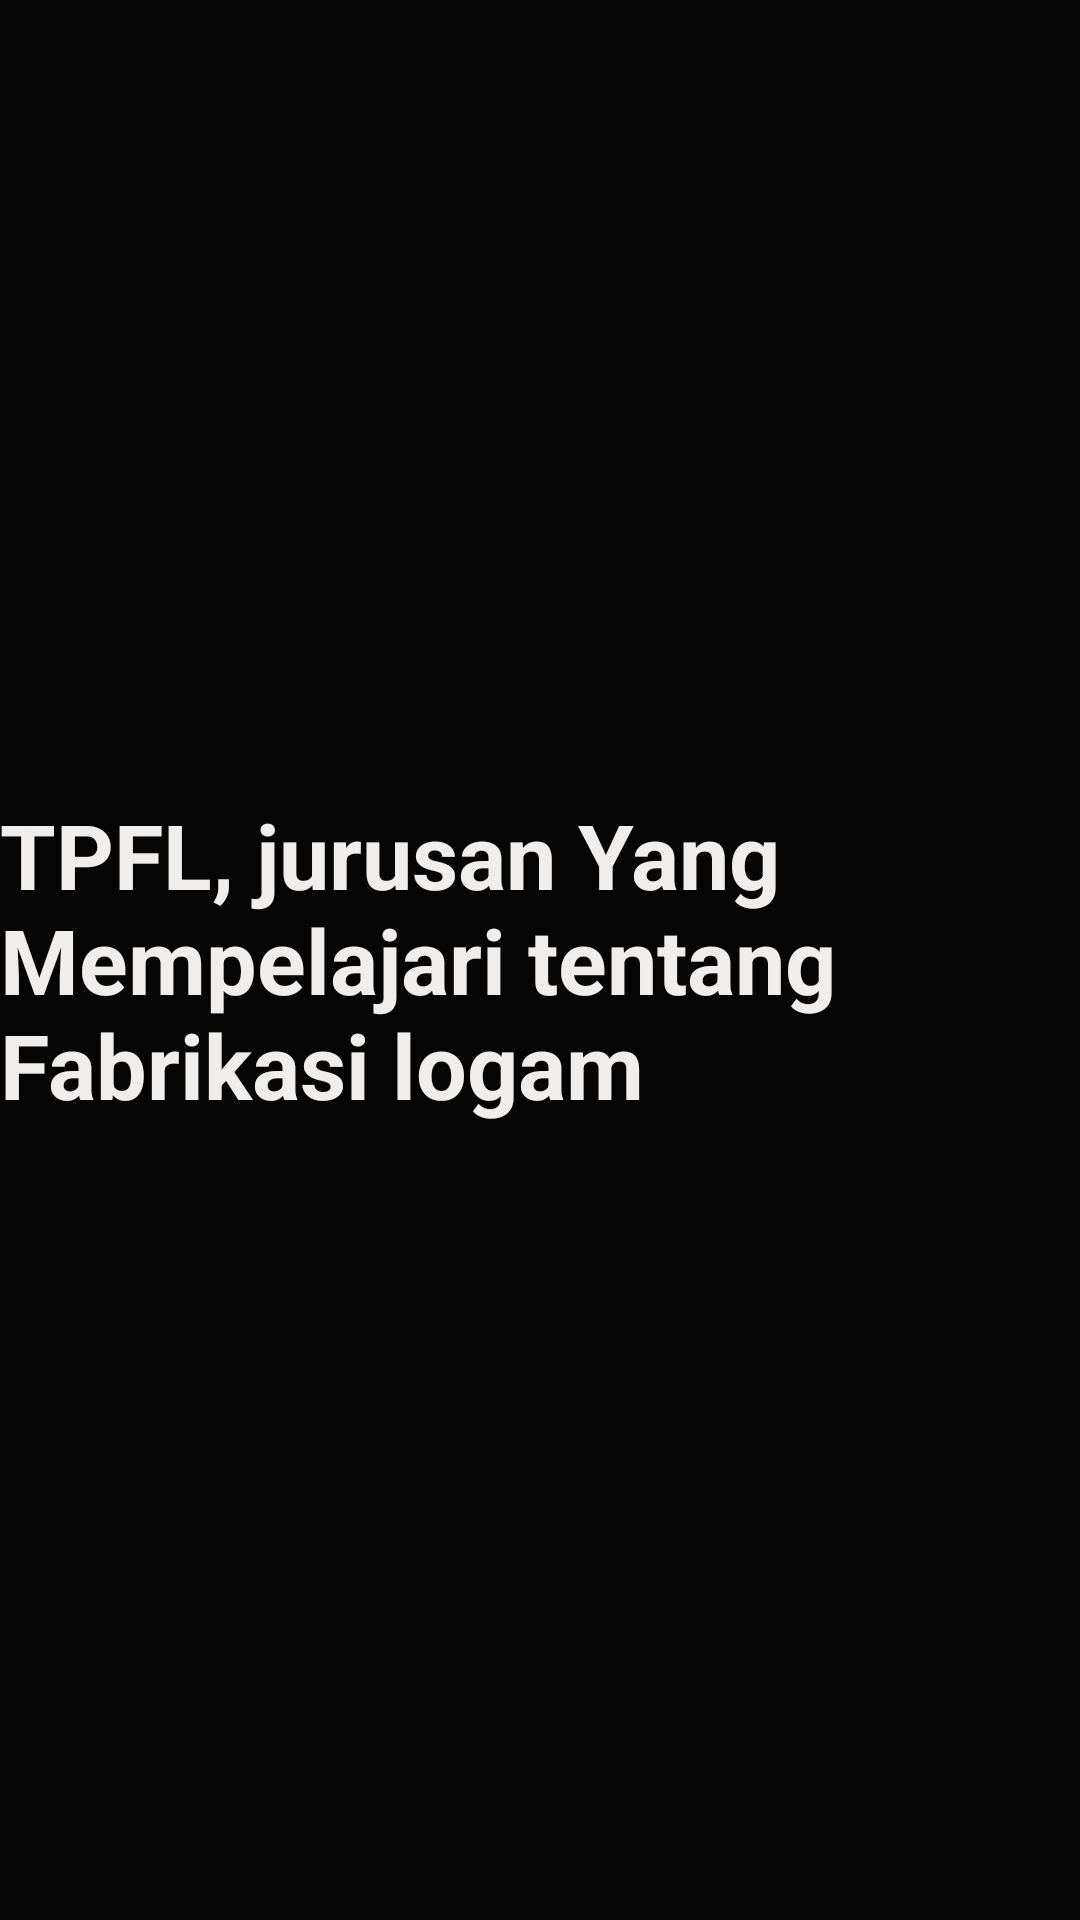

Android layout source for this screen:
<!-- AndroidManifest.xml: application theme Theme.NavigationDrawer_Saiful -->
<!-- res/layout/fragment_black.xml -->
<?xml version="1.0" encoding="utf-8"?>
<FrameLayout xmlns:android="http://schemas.android.com/apk/res/android"
    xmlns:tools="http://schemas.android.com/tools"
    android:layout_width="match_parent"
    android:layout_height="match_parent"
    android:background="#050505"
    tools:context=".YellowFragment">

    
    <TextView
        android:layout_width="wrap_content"
        android:layout_height="wrap_content"
        android:layout_gravity="center_vertical|center_horizontal"
        android:text="TPFL, jurusan Yang Mempelajari tentang Fabrikasi logam"
        android:textColor="#EFEEED"
        android:textSize="30sp"
        android:textStyle="bold" />

</FrameLayout>
<!-- resources referenced by this layout -->
<resources>
  <style name="Theme.NavigationDrawer_Saiful" parent="Theme.MaterialComponents.DayNight.DarkActionBar">
          
          <item name="colorPrimary">@color/purple_500</item>
          <item name="colorPrimaryVariant">@color/purple_700</item>
          <item name="colorOnPrimary">@color/white</item>
          
          <item name="colorSecondary">@color/teal_200</item>
          <item name="colorSecondaryVariant">@color/teal_700</item>
          <item name="colorOnSecondary">@color/black</item>
          
          <item name="android:statusBarColor">?attr/colorPrimaryVariant</item>
          
      </style>
  <!-- not gathered from this repository: default colours our renderer supplied (Android Studio template values) -->
  <color name="purple_500">#FF6200EE</color>
  <color name="purple_700">#FF3700B3</color>
  <color name="teal_200">#FF03DAC5</color>
  <color name="teal_700">#FF018786</color>
  <color name="black">#FF000000</color>
  <color name="white">#FFFFFFFF</color>
</resources>
